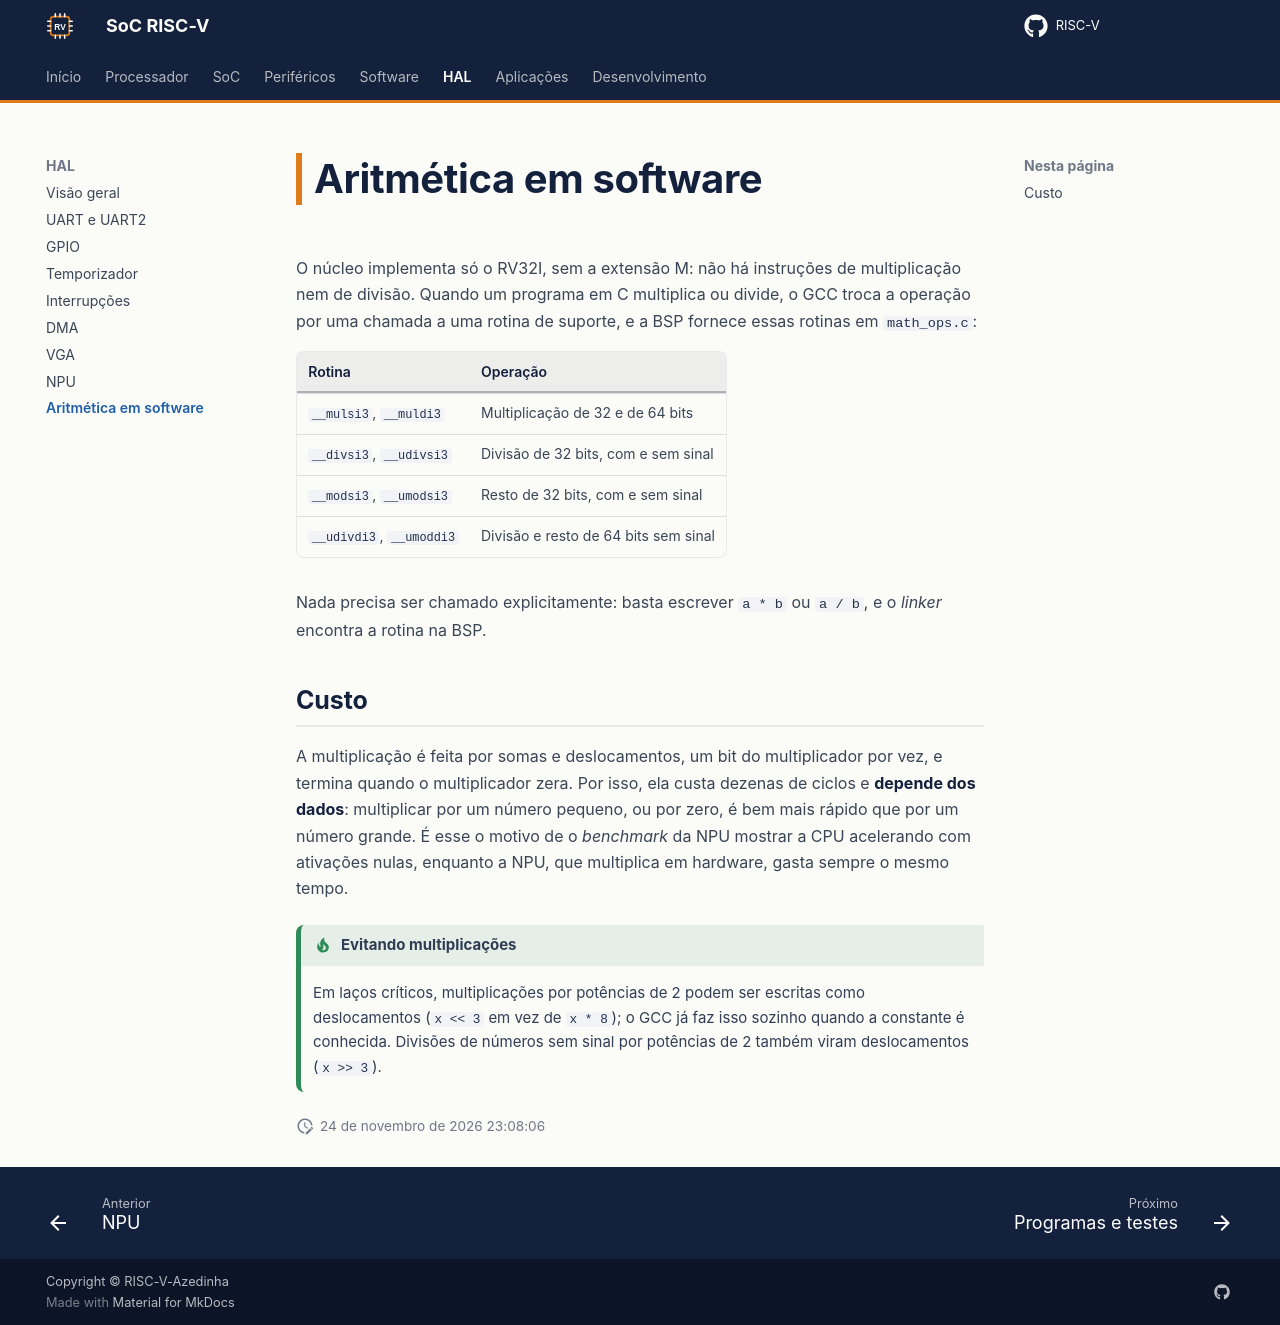

repository: RISC-V-Azedinha/RISC-V · page: hal/aritmetica/index.html · generator: mkdocs

# Aritmética em software

O núcleo implementa só o RV32I, sem a extensão M: não há instruções de multiplicação nem de divisão. Quando um programa em C multiplica ou divide, o GCC troca a operação por uma chamada a uma rotina de suporte, e a BSP fornece essas rotinas em `math_ops.c`:

| Rotina | Operação |
|---|---|
| `__mulsi3`, `__muldi3` | Multiplicação de 32 e de 64 bits |
| `__divsi3`, `__udivsi3` | Divisão de 32 bits, com e sem sinal |
| `__modsi3`, `__umodsi3` | Resto de 32 bits, com e sem sinal |
| `__udivdi3`, `__umoddi3` | Divisão e resto de 64 bits sem sinal |

Nada precisa ser chamado explicitamente: basta escrever `a * b` ou `a / b`, e o *linker* encontra a rotina na BSP.

## Custo

A multiplicação é feita por somas e deslocamentos, um bit do multiplicador por vez, e termina quando o multiplicador zera. Por isso, ela custa dezenas de ciclos e **depende dos dados**: multiplicar por um número pequeno, ou por zero, é bem mais rápido que por um número grande. É esse o motivo de o *benchmark* da NPU mostrar a CPU acelerando com ativações nulas, enquanto a NPU, que multiplica em hardware, gasta sempre o mesmo tempo.

!!! tip "Evitando multiplicações"
    Em laços críticos, multiplicações por potências de 2 podem ser escritas como deslocamentos (`x << 3` em vez de `x * 8`); o GCC já faz isso sozinho quando a constante é conhecida. Divisões de números sem sinal por potências de 2 também viram deslocamentos (`x >> 3`).
